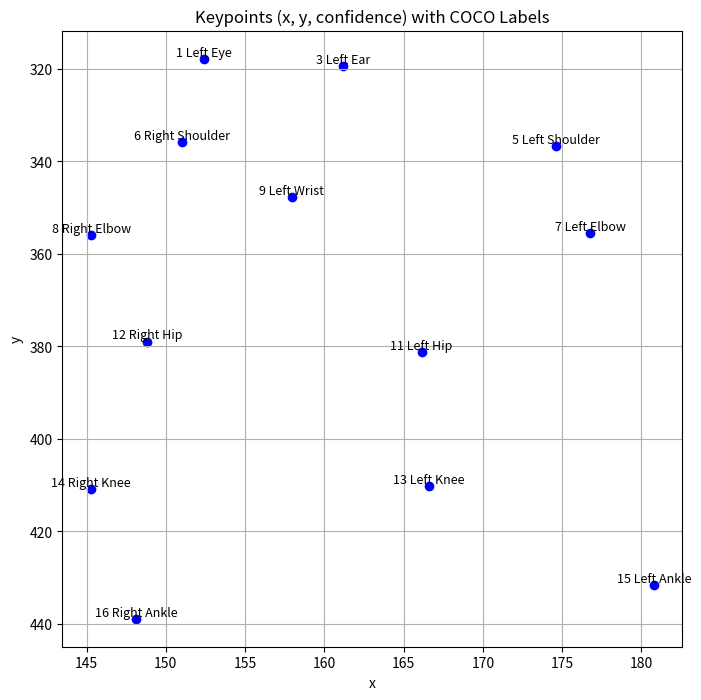

Generate this figure with matplotlib:
# this code draws keypoints from a given array and labels 
# them with COCO keypoint names.

import matplotlib.pyplot as plt

# Keypoint names (COCO order)
keypoint_names = [
    "Nose", "Left Eye", "Right Eye", "Left Ear", "Right Ear",
    "Left Shoulder", "Right Shoulder", "Left Elbow", "Right Elbow",
    "Left Wrist", "Right Wrist", "Left Hip", "Right Hip",
    "Left Knee", "Right Knee", "Left Ankle", "Right Ankle"
]

# Your keypoints array
keypoints = [
    0.0, 0.0, 0.0, 152.42, 317.77, 0.52, 0.0, 0.0, 0.0, 161.18, 319.44, 0.68,
    0.0, 0.0, 0.0, 174.59, 336.68, 0.93, 151.02, 335.77, 0.81, 176.78, 355.41, 0.81,
    145.3, 355.94, 0.52, 157.93, 347.77, 0.73, 0.0, 0.0, 0.0, 166.13, 381.19, 0.83,
    148.84, 378.97, 0.77, 166.57, 410.32, 0.77, 145.25, 410.84, 0.73, 180.81, 431.65, 0.66,
    148.13, 438.93, 0.76
]

plt.figure(figsize=(8, 8))

for idx in range(0, len(keypoints), 3):
    x, y, conf = keypoints[idx], keypoints[idx+1], keypoints[idx+2]
    if x == 0 and y == 0 and conf == 0:
        continue
    kp_idx = idx // 3
    name = keypoint_names[kp_idx] if kp_idx < len(keypoint_names) else f"kp{kp_idx}"
    # Swap x and y
    plt.scatter(x, y, c='b')
    plt.text(x, y, f"{kp_idx} {name}", fontsize=9, ha='center', va='bottom')

plt.xlabel('x')
plt.ylabel('y')
plt.title('Keypoints (x, y, confidence) with COCO Labels')
plt.gca().invert_yaxis()  # Optional: matches image coordinates
plt.grid(True)
plt.show()
